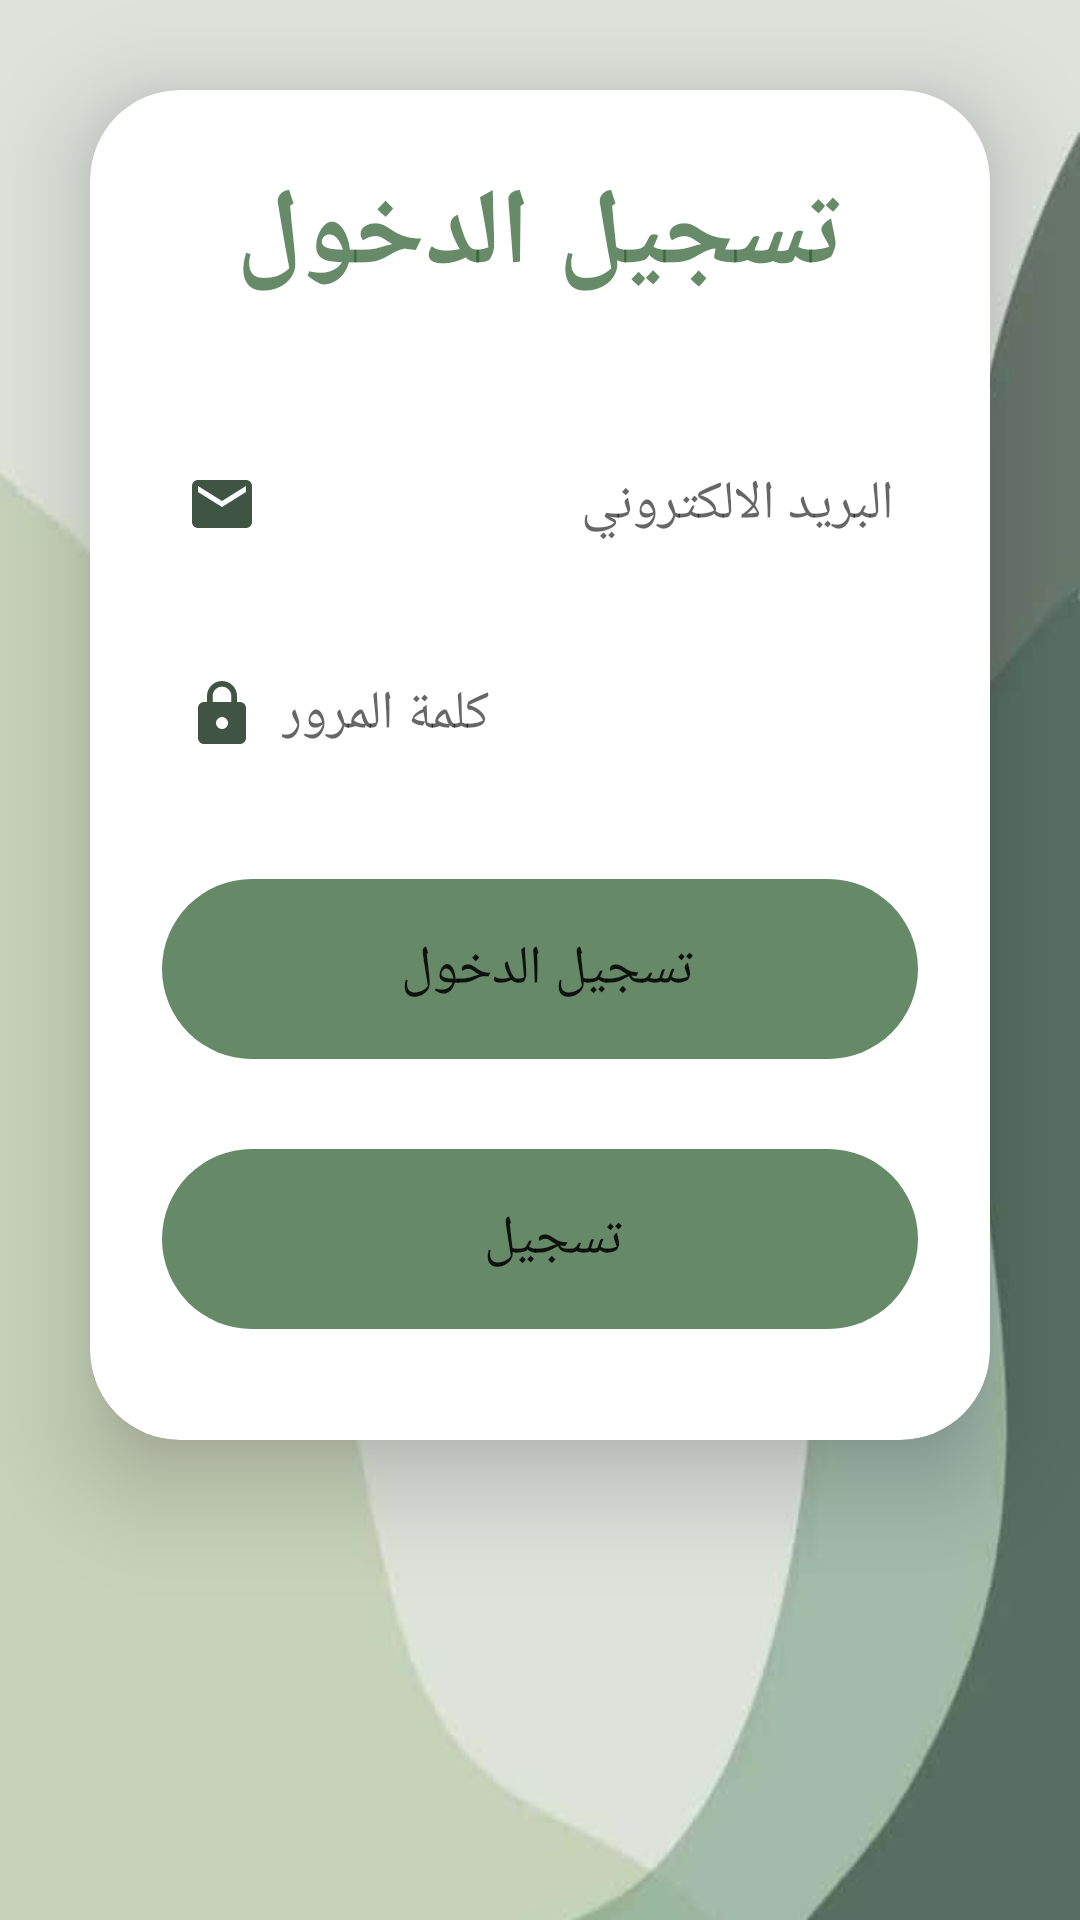

This screen was rendered from an Android layout file. Write that file and the resources it references.
<!-- AndroidManifest.xml: application theme Theme.Aban -->
<!-- res/layout/login.xml -->
<?xml version="1.0" encoding="utf-8"?>
<LinearLayout xmlns:android="http://schemas.android.com/apk/res/android"
    xmlns:app="http://schemas.android.com/apk/res-auto"
    xmlns:tools="http://schemas.android.com/tools"
    android:background="@drawable/ggreenbackground"
    android:layout_width="match_parent"
    android:layout_height="match_parent"
    tools:context=".LogIn">


        <androidx.cardview.widget.CardView
            android:layout_width="match_parent"
            android:layout_height="wrap_content"
            android:layout_margin="30dp"
            app:cardCornerRadius="30dp"
            app:cardElevation="20dp">

            <LinearLayout
                android:layout_width="match_parent"
                android:layout_height="450dp"
                android:layout_gravity="center_horizontal"
                android:background="@drawable/custom_edittext"
                android:orientation="vertical"
                android:padding="24dp">

                <TextView
                    android:id="@+id/loginText"
                    android:layout_width="match_parent"
                    android:layout_height="wrap_content"
                    android:text="تسجيل الدخول"
                    android:textAlignment="center"
                    android:textColor="@color/green"
                    android:textSize="36sp"
                    android:textStyle="bold" />

                <EditText
                    android:id="@+id/email"
                    android:layout_width="match_parent"
                    android:layout_height="50dp"
                    android:layout_marginTop="40dp"
                    android:background="@drawable/custom_edittext"
                    android:drawableLeft="@drawable/baseline_email_24"
                    android:drawablePadding="8dp"
                    android:hint="البريد الالكتروني"
                    android:padding="8dp"
                    android:textColor="@color/black" />

                <EditText
                    android:id="@+id/password"
                    android:layout_width="match_parent"
                    android:layout_height="50dp"
                    android:layout_marginTop="20dp"
                    android:background="@drawable/custom_edittext"
                    android:drawableLeft="@drawable/baseline_lock_24"
                    android:drawablePadding="8dp"
                    android:hint="كلمة المرور"
                    android:inputType="textPassword"
                    android:padding="8dp"
                    android:textColor="@color/black" />

                <Button
                    android:background="@drawable/rounded_corners"
                    android:id="@+id/loginButton"
                    android:layout_width="match_parent"
                    android:layout_height="60dp"
                    android:layout_marginTop="30dp"
                    android:backgroundTint="@color/green"
                    android:text="تسجيل الدخول "
                    android:textSize="18sp"
                    app:cornerRadius="20dp" />
                <Button
                    android:background="@drawable/rounded_corners"
                    android:id="@+id/Backtosignup"
                    android:layout_width="match_parent"
                    android:layout_height="60dp"
                    android:layout_marginTop="30dp"
                    android:backgroundTint="@color/green"
                    android:text="تسجيل  "
                    android:textSize="18sp"
                    app:cornerRadius="20dp" />



            </LinearLayout>

        </androidx.cardview.widget.CardView>


    </LinearLayout>
<!-- resources referenced by this layout -->
<resources>
  <color name="black">#FF000000</color>
  <color name="green">#BA2E5E30</color>
  <!-- drawable baseline_email_24 (drawable) -->
  <vector android:height="24dp" android:tint="#405443"
      android:viewportHeight="24" android:viewportWidth="24"
      android:width="24dp" xmlns:android="http://schemas.android.com/apk/res/android">
      <path android:fillColor="@android:color/white" android:pathData="M20,4L4,4c-1.1,0 -1.99,0.9 -1.99,2L2,18c0,1.1 0.9,2 2,2h16c1.1,0 2,-0.9 2,-2L22,6c0,-1.1 -0.9,-2 -2,-2zM20,8l-8,5 -8,-5L4,6l8,5 8,-5v2z"/>
  </vector>
  <!-- drawable baseline_lock_24 (drawable) -->
  <vector android:height="24dp" android:tint="#405443"
      android:viewportHeight="24" android:viewportWidth="24"
      android:width="24dp" xmlns:android="http://schemas.android.com/apk/res/android">
      <path android:fillColor="@android:color/white" android:pathData="M18,8h-1L17,6c0,-2.76 -2.24,-5 -5,-5S7,3.24 7,6v2L6,8c-1.1,0 -2,0.9 -2,2v10c0,1.1 0.9,2 2,2h12c1.1,0 2,-0.9 2,-2L20,10c0,-1.1 -0.9,-2 -2,-2zM12,17c-1.1,0 -2,-0.9 -2,-2s0.9,-2 2,-2 2,0.9 2,2 -0.9,2 -2,2zM15.1,8L8.9,8L8.9,6c0,-1.71 1.39,-3.1 3.1,-3.1 1.71,0 3.1,1.39 3.1,3.1v2z"/>
  </vector>
  <!-- drawable ggreenbackground: jpg bitmap (drawable, 17941 bytes) -->
  <!-- drawable rounded_corners (drawable) -->
  <?xml version="1.0" encoding="utf-8"?>
  <selector xmlns:android="http://schemas.android.com/apk/res/android">
      <item>
          <shape xmlns:android="http://schemas.android.com/apk/res/android" android:shape="rectangle">
  
              <corners android:radius="50dp" />
          </shape>
      </item>
  </selector>
  <style name="Theme.Aban" parent="Base.Theme.Aban" />
  <style name="Base.Theme.Aban" parent="Theme.Design.Light.NoActionBar">
          
          
      </style>
</resources>
